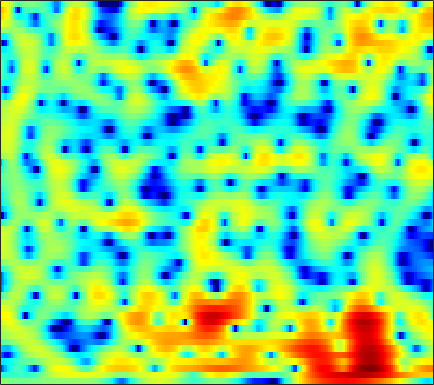

The table this chart was drawn from, first rows:
0.59082, 0.40621, 0.17592, -0.031107, -0.17109, -0.33378, -0.46554, -0.54039, -0.60937, -0.64012, -0.63367, -0.60882, -0.55793, -0.49292, -0.43689, -0.34329, -0.24188, -0.16457, -0.053952, 0.052408, 0.15121, 0.21683, 0.29129, 0.35254
-3.086, -3.243, -3.272, -3.16, -3.03, -2.851, -2.707, -2.636, -2.602, -2.638, -2.728, -2.811, -2.905, -2.932, -2.872, -2.651, -2.257, -1.856, -1.221, -0.5234, 0.1847, 0.6987, 1.337, 1.908
-12.37, -10.02, -7.324, -5.363, -4.282, -3.245, -2.589, -2.313, -2.227, -2.474, -3.087, -3.828, -5.295, -7.508, -9.808, -13.23, -12.45, -9.305, -5.589, -2.813, -0.7151, 0.5324, 1.864, 2.889
-5.45, -5.433, -5.226, -4.84, -4.466, -3.92, -3.347, -2.931, -2.428, -2.006, -1.67, -1.471, -1.26, -1.086, -0.9557, -0.7309, -0.4246, -0.1283, 0.347, 0.8721, 1.393, 1.751, 2.156, 2.453
-9.994, -11.59, -13.73, -14.15, -12.66, -9.786, -7.159, -5.503, -3.675, -2.207, -1.025, -0.2916, 0.5208, 1.165, 1.555, 1.971, 2.284, 2.461, 2.631, 2.727, 2.736, 2.683, 2.522, 2.252
-6.429, -6.905, -7.323, -7.198, -6.625, -5.387, -3.894, -2.782, -1.42, -0.2519, 0.7145, 1.31, 1.951, 2.432, 2.694, 2.926, 3.025, 3.016, 2.893, 2.653, 2.297, 1.957, 1.397, 0.7177
-1.715, -1.446, -1.094, -0.7179, -0.399, 0.06812, 0.5642, 0.9278, 1.396, 1.813, 2.159, 2.352, 2.51, 2.55, 2.498, 2.328, 2.038, 1.737, 1.226, 0.5939, -0.1559, -0.7819, -1.69, -2.65
0.2997, 0.6852, 1.149, 1.565, 1.841, 2.156, 2.413, 2.561, 2.696, 2.753, 2.737, 2.672, 2.504, 2.225, 1.934, 1.423, 0.7588, 0.1562, -0.8062, -1.968, -3.33, -4.488, -6.2, -8.043
0.9395, 1.558, 2.219, 2.702, 2.946, 3.131, 3.172, 3.124, 2.986, 2.766, 2.487, 2.253, 1.918, 1.548, 1.223, 0.6884, -0.002998, -0.6508, -1.734, -3.126, -4.918, -6.61, -9.467, -13.31
2.503, 3.186, 3.771, 4.034, 4.024, 3.76, 3.233, 2.689, 1.809, 0.8275, -0.09572, -0.6084, -0.9254, -0.8555, -0.6609, -0.4041, -0.3099, -0.3958, -0.7749, -1.461, -2.462, -3.397, -4.864, -6.567
4.532, 4.717, 4.749, 4.497, 4.112, 3.316, 2.117, 0.8669, -1.406, -4.731, -10.47, -20.67, -15.12, -7.777, -5.059, -2.768, -1.357, -0.6929, -0.1913, -0.02091, -0.1256, -0.3518, -0.8533, -1.524
3.624, 3.559, 3.371, 3.055, 2.716, 2.094, 1.233, 0.4235, -0.8178, -2.11, -3.267, -3.899, -4.214, -3.929, -3.491, -2.828, -2.179, -1.726, -1.189, -0.7525, -0.4453, -0.2949, -0.2156, -0.2226
1.594, 1.708, 1.868, 1.98, 1.985, 1.843, 1.551, 1.226, 0.6409, -0.06692, -0.8381, -1.456, -2.342, -3.211, -3.743, -4.173, -4.128, -3.768, -2.938, -1.966, -1.047, -0.4476, 0.1971, 0.6443
-2.981, -1.913, -0.5763, 0.5148, 1.13, 1.705, 2.021, 2.089, 1.897, 1.363, 0.4968, -0.401, -2.082, -4.604, -7.406, -14.05, -22.63, -12.46, -6.53, -3.232, -1.066, 0.09523, 1.205, 1.906
-10.17, -7.392, -4.583, -2.503, -1.286, -0.008207, 0.8789, 1.312, 1.63, 1.628, 1.288, 0.8548, 0.07429, -0.9413, -1.748, -2.597, -2.861, -2.577, -1.759, -0.7767, 0.1268, 0.6845, 1.245, 1.584
-10.61, -8.688, -6.266, -4.147, -2.761, -1.199, 0.003812, 0.6747, 1.328, 1.753, 1.954, 1.964, 1.858, 1.671, 1.497, 1.26, 1.064, 0.9493, 0.8264, 0.7069, 0.5509, 0.3869, 0.106, -0.2055
-11.29, -8.52, -5.676, -3.472, -2.089, -0.599, 0.5551, 1.26, 1.962, 2.441, 2.764, 2.904, 2.963, 2.93, 2.848, 2.658, 2.382, 2.111, 1.643, 1.023, 0.1917, -0.5928, -1.903, -3.517
-4.973, -3.808, -2.347, -1.048, -0.2023, 0.7079, 1.389, 1.798, 2.2, 2.431, 2.553, 2.6, 2.61, 2.564, 2.504, 2.383, 2.183, 1.958, 1.524, 0.8769, -0.05233, -0.9821, -2.653, -5.01
-0.4526, 0.02883, 0.599, 1.078, 1.332, 1.526, 1.575, 1.476, 1.222, 0.8744, 0.4556, 0.1663, -0.09107, -0.1666, -0.09298, 0.1359, 0.4135, 0.5876, 0.7171, 0.6722, 0.4346, 0.1135, -0.4829, -1.197
2.116, 2.262, 2.353, 2.286, 2.108, 1.708, 1.095, 0.4347, -0.7336, -2.243, -4.166, -5.833, -7.761, -7.974, -6.809, -4.731, -2.88, -1.753, -0.6049, 0.207, 0.7274, 0.9576, 1.104, 1.095
3.004, 2.959, 2.772, 2.408, 2.025, 1.323, 0.3559, -0.5264, -2.034, -4.005, -6.535, -9, -12.62, -13.03, -10.52, -7.117, -4.541, -3.052, -1.51, -0.3644, 0.456, 0.9072, 1.322, 1.546
3.01, 2.881, 2.579, 2.139, 1.714, 0.9752, 0.05169, -0.7203, -1.887, -3.137, -4.28, -4.99, -5.585, -5.567, -5.164, -4.27, -3.148, -2.288, -1.23, -0.3398, 0.3524, 0.7467, 1.086, 1.265
3.03, 2.903, 2.644, 2.265, 1.859, 1.191, 0.3044, -0.5407, -1.815, -3.307, -4.857, -5.805, -6.447, -6.029, -5.177, -3.756, -2.317, -1.352, -0.2759, 0.5399, 1.091, 1.323, 1.411, 1.276
2.27, 2.257, 2.289, 2.262, 2.165, 1.846, 1.218, 0.4659, -0.9991, -3.215, -6.796, -11.25, -29.05, -11.99, -7.111, -3.285, -0.8563, 0.4295, 1.646, 2.394, 2.726, 2.705, 2.339, 1.52
-3.978, -3.554, -2.3, -0.9337, -0.03383, 0.7242, 1.085, 1.094, 0.6885, 0.02304, -0.8822, -1.456, -1.798, -1.391, -0.7085, 0.3923, 1.436, 2.09, 2.749, 3.131, 3.197, 3.025, 2.438, 1.339
-22.73, -15.87, -9.098, -5.268, -3.316, -1.515, -0.3494, 0.2257, 0.6593, 0.8255, 0.8212, 0.7399, 0.6667, 0.6186, 0.6326, 0.7094, 0.8348, 0.9599, 1.151, 1.342, 1.484, 1.534, 1.446, 1.195
-7.701, -6.86, -5.357, -3.691, -2.548, -1.244, -0.2062, 0.319, 0.8268, 1.021, 1.012, 0.8547, 0.4659, -0.1006, -0.6298, -1.422, -2.184, -2.597, -2.726, -2.285, -1.439, -0.7349, 0.1549, 0.8784
-5.616, -4.438, -3.038, -1.783, -0.9714, -0.04139, 0.6553, 1.042, 1.322, 1.37, 1.131, 0.7828, 0.00187, -1.159, -2.379, -4.642, -8.141, -12.23, -17.31, -10.73, -5.903, -3.512, -1.208, 0.4244
-4.875, -3.64, -2.267, -1.154, -0.4857, 0.2673, 0.7454, 1.02, 1.149, 1.103, 0.7963, 0.4357, -0.2724, -1.247, -2.163, -3.628, -5.266, -6.324, -6.8, -5.755, -3.901, -2.494, -0.8345, 0.5178
-3.448, -2.666, -1.72, -0.9426, -0.4524, 0.04205, 0.3757, 0.5039, 0.5419, 0.4058, 0.1383, -0.1645, -0.6245, -1.169, -1.574, -2.082, -2.431, -2.547, -2.432, -2.001, -1.326, -0.7138, 0.1296, 0.906
-2.084, -1.611, -1.027, -0.5267, -0.2066, 0.04902, 0.2197, 0.1981, 0.08163, -0.2119, -0.5932, -0.9596, -1.498, -2.02, -2.368, -2.681, -2.76, -2.636, -2.221, -1.585, -0.8212, -0.2105, 0.5822, 1.29
-1.671, -1.258, -0.7046, -0.2048, 0.0521, 0.2829, 0.2546, 0.1351, -0.2556, -0.8047, -1.579, -2.229, -3.277, -4.421, -5.314, -6.294, -6.661, -6.246, -4.939, -3.247, -1.573, -0.454, 0.8029, 1.809
-4.074, -2.933, -1.537, -0.4635, 0.007798, 0.3758, 0.2071, -0.07698, -0.8717, -1.867, -3.185, -4.199, -5.731, -7.621, -9.588, -14.11, -29.07, -19.36, -9.89, -5.177, -2.085, -0.3789, 1.324, 2.53
-7.748, -4.352, -1.631, -0.08533, 0.5431, 0.7257, 0.3264, -0.4269, -1.945, -4.13, -6.812, -8.744, -10.03, -9.619, -8.992, -8.289, -7.326, -6.158, -4.094, -1.899, 0.04812, 1.207, 2.441, 3.241
-0.0009136, 0.6178, 1.454, 1.966, 2.137, 1.841, 1.116, 0.1095, -1.746, -4.588, -8.733, -12.73, -14.14, -9.882, -7.343, -4.821, -2.979, -1.781, -0.3805, 0.8406, 1.839, 2.421, 2.887, 3.003
2.364, 2.625, 2.881, 2.953, 2.816, 2.453, 1.724, 1.026, -0.1652, -1.524, -2.76, -3.537, -4.028, -3.854, -3.41, -2.542, -1.556, -0.7999, 0.136, 0.9148, 1.464, 1.719, 1.744, 1.385
2.463, 2.858, 3.147, 3.214, 3.085, 2.732, 2.109, 1.502, 0.5069, -0.622, -1.782, -2.628, -3.507, -3.978, -3.941, -3.451, -2.571, -1.839, -0.8729, -0.05529, 0.5353, 0.7746, 0.8478, 0.5593
2.495, 2.979, 3.377, 3.494, 3.431, 3.053, 2.43, 1.754, 0.5644, -0.9726, -3.021, -4.903, -8.044, -11.25, -11.63, -8.896, -5.889, -4.113, -2.303, -0.9988, -0.09667, 0.3403, 0.6518, 0.6753
2.296, 2.764, 3.198, 3.377, 3.349, 3.079, 2.536, 1.935, 0.8458, -0.6204, -2.563, -4.364, -7.332, -10.2, -10.58, -8.445, -5.846, -4.249, -2.62, -1.444, -0.6283, -0.1931, 0.153, 0.3001
1.635, 2.131, 2.624, 2.911, 2.974, 2.903, 2.607, 2.241, 1.588, 0.7288, -0.2721, -1.053, -2.029, -2.773, -3.072, -3.116, -2.857, -2.544, -2.094, -1.664, -1.325, -1.131, -0.9776, -0.9292
1.064, 1.635, 2.213, 2.631, 2.818, 2.954, 2.915, 2.772, 2.469, 2, 1.434, 0.9522, 0.2683, -0.413, -0.907, -1.484, -1.962, -2.237, -2.475, -2.572, -2.562, -2.537, -2.514, -2.588
0.9403, 1.449, 2.02, 2.498, 2.83, 3.143, 3.361, 3.444, 3.39, 3.182, 2.782, 2.336, 1.568, 0.597, -0.2738, -1.605, -3.022, -4.034, -5.011, -5.326, -5.039, -4.681, -4.305, -4.234
0.4646, 0.588, 0.9139, 1.442, 1.966, 2.715, 3.413, 3.84, 4.202, 4.318, 4.12, 3.763, 2.979, 1.762, 0.5171, -1.767, -5.134, -8.894, -17.52, -14.86, -8.882, -6.577, -4.926, -4.363
-3.299, -4.73, -5.78, -4.444, -2.646, -0.2105, 1.651, 2.714, 3.744, 4.317, 4.515, 4.435, 3.978, 3.125, 2.223, 0.6648, -1.268, -2.817, -4.395, -4.655, -3.825, -3.059, -2.317, -2.048
-6.543, -9.509, -13.08, -10.06, -6.707, -3.382, -1.008, 0.2913, 1.589, 2.467, 2.999, 3.172, 3.138, 2.846, 2.471, 1.817, 1.081, 0.5476, -0.04246, -0.4154, -0.5847, -0.5864, -0.5679, -0.5762
-3.395, -4.045, -4.514, -4.349, -3.901, -2.923, -1.782, -0.9709, 0.06374, 0.9577, 1.611, 1.936, 2.174, 2.177, 2.036, 1.69, 1.217, 0.8244, 0.2988, -0.1446, -0.4454, -0.5765, -0.5913, -0.4747
-1.499, -2.16, -3.025, -3.675, -3.878, -3.682, -2.931, -2.035, -0.7695, 0.4002, 1.349, 1.885, 2.322, 2.431, 2.314, 1.904, 1.221, 0.5475, -0.4822, -1.518, -2.27, -2.486, -2.184, -1.431
-0.5117, -1.714, -3.821, -6.87, -9.789, -12, -8.142, -4.941, -1.836, 0.3606, 1.898, 2.682, 3.3, 3.471, 3.315, 2.71, 1.605, 0.3893, -1.925, -5.443, -10.82, -13.09, -8.063, -3.85
-0.983, -1.991, -3.689, -5.83, -7.389, -8.094, -6.185, -4.099, -1.628, 0.3108, 1.712, 2.442, 3.021, 3.204, 3.069, 2.522, 1.554, 0.5383, -1.223, -3.389, -5.332, -5.879, -4.737, -2.727
-2.424, -2.818, -3.269, -3.503, -3.43, -3.075, -2.312, -1.534, -0.4343, 0.5675, 1.387, 1.854, 2.235, 2.346, 2.241, 1.871, 1.276, 0.6977, -0.1506, -0.9761, -1.614, -1.871, -1.87, -1.507
-4.9, -5.28, -5.136, -4.324, -3.524, -2.317, -1.143, -0.3513, 0.5939, 1.374, 1.963, 2.265, 2.494, 2.486, 2.349, 1.994, 1.452, 0.9354, 0.1318, -0.734, -1.618, -2.181, -2.716, -2.827
-11.41, -17.37, -13.46, -7.431, -4.624, -2.017, -0.2326, 0.7306, 1.726, 2.437, 2.887, 3.067, 3.132, 3.001, 2.785, 2.335, 1.684, 1.069, 0.008184, -1.374, -3.195, -4.955, -7.844, -10.07
-4.223, -5.05, -4.694, -3.149, -1.866, -0.3844, 0.7486, 1.41, 2.009, 2.341, 2.462, 2.439, 2.244, 1.935, 1.616, 1.102, 0.4872, -0.05759, -0.9332, -2.115, -3.727, -5.322, -8.022, -10.09
1.337, 1.036, 0.8208, 0.8064, 0.8487, 0.9462, 1.017, 1.047, 0.9578, 0.737, 0.3808, 0.01668, -0.594, -1.324, -1.884, -2.525, -2.929, -3.091, -3.143, -3.175, -3.242, -3.328, -3.325, -3.016
4.218, 3.837, 3.236, 2.546, 1.997, 1.216, 0.4318, -0.1616, -0.8251, -1.4, -2.049, -2.703, -3.919, -5.735, -7.457, -9.735, -10.11, -8.783, -6.639, -4.879, -3.633, -2.951, -2.232, -1.607
6.415, 5.853, 4.849, 3.498, 2.254, 0.2365, -2.084, -3.71, -4.857, -4.66, -4.169, -4.118, -4.796, -6.465, -8.614, -12.6, -13.24, -10.14, -6.587, -4.371, -3.041, -2.455, -2.078, -1.977
7.254, 6.672, 5.584, 4.029, 2.45, -0.5091, -5.058, -10.77, -15.38, -7.873, -4.384, -3.04, -2.237, -2.124, -2.288, -2.537, -2.562, -2.359, -1.981, -1.671, -1.67, -1.972, -2.891, -4.583
5.165, 4.9, 4.334, 3.514, 2.697, 1.422, 0.07438, -0.7767, -1.375, -1.28, -0.8194, -0.4792, -0.1515, -0.06736, -0.1113, -0.2767, -0.5117, -0.7177, -1.062, -1.495, -2.11, -2.75, -3.922, -5.569
